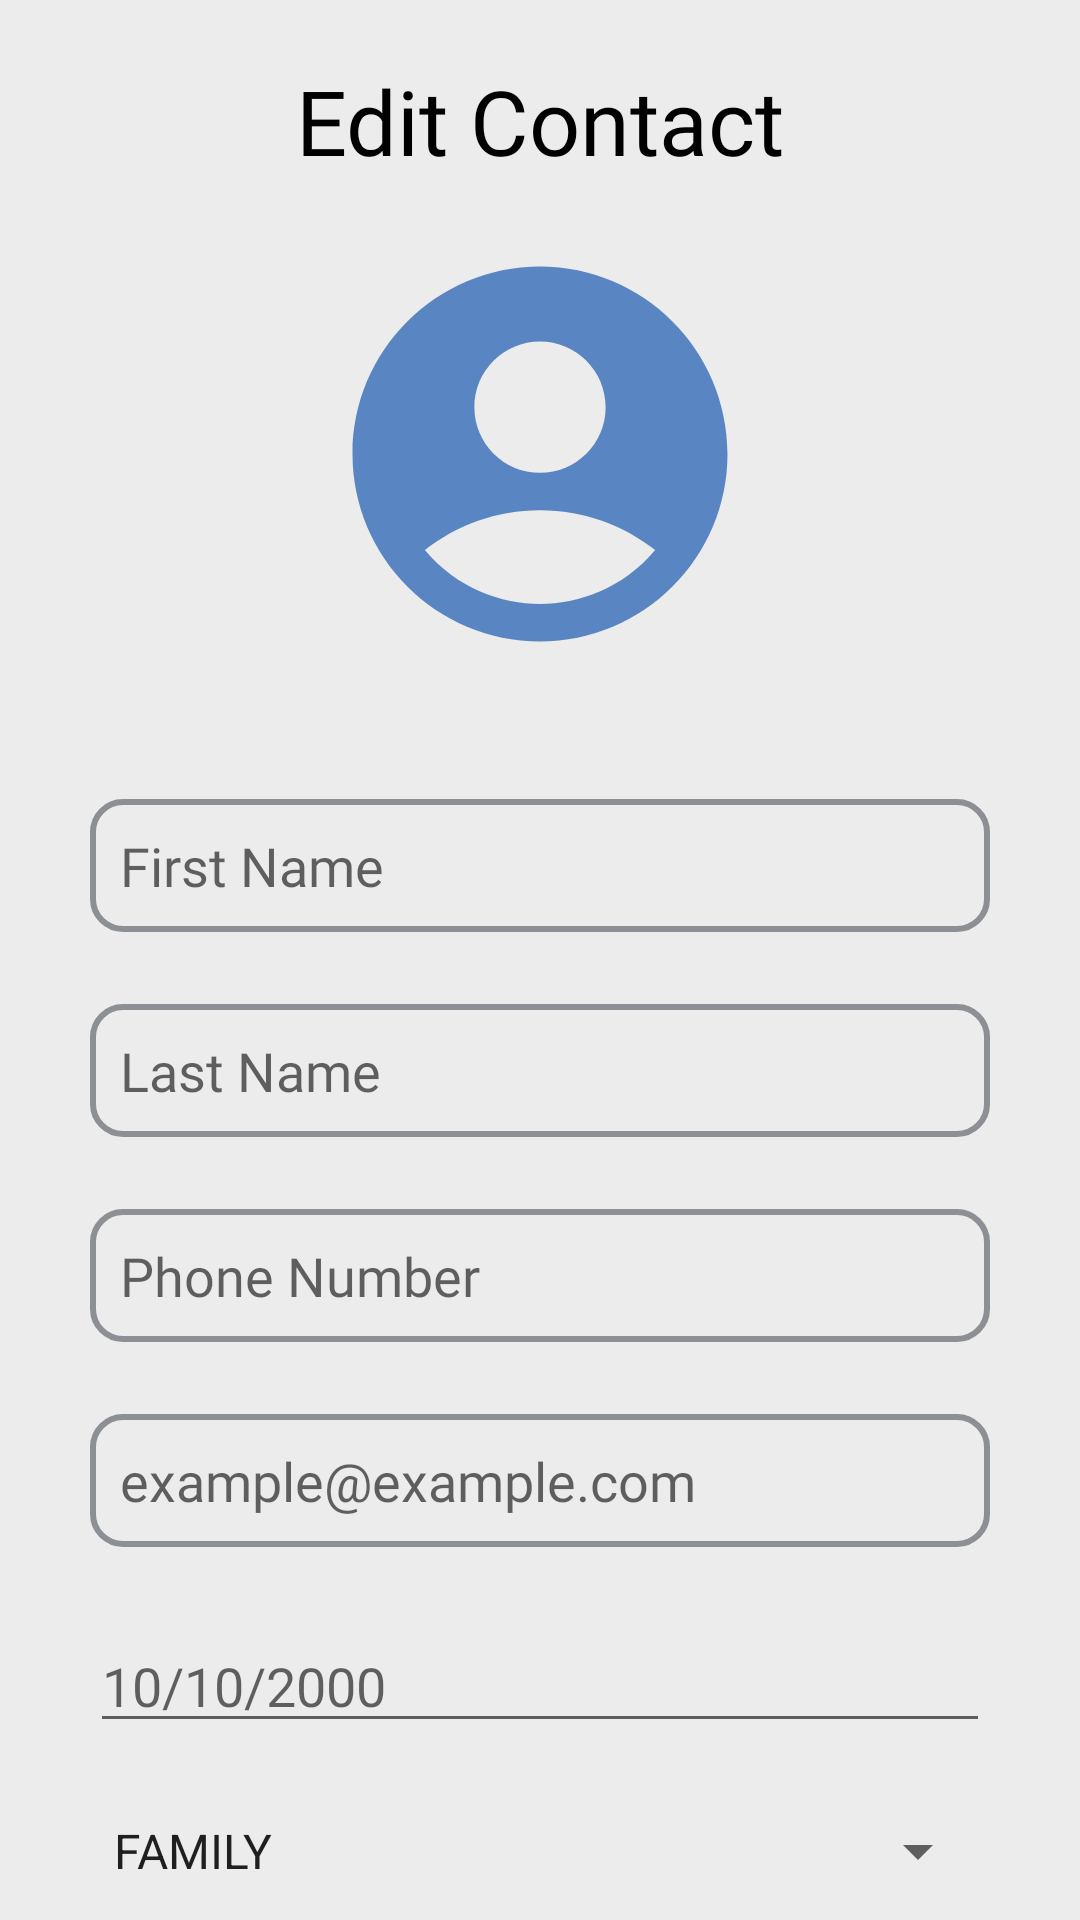

The Android layout XML behind this screen, and the referenced resources:
<!-- AndroidManifest.xml: application theme AppTheme -->
<!-- res/layout/fragment_add_update_contact.xml -->
<?xml version="1.0" encoding="utf-8"?>
<androidx.core.widget.NestedScrollView xmlns:android="http://schemas.android.com/apk/res/android"
    xmlns:app="http://schemas.android.com/apk/res-auto"
    style="@style/AppTheme"
    android:layout_width="match_parent"
    android:layout_height="match_parent"
    android:paddingTop="8dp">

    <androidx.constraintlayout.widget.ConstraintLayout
        android:layout_width="match_parent"
        android:layout_height="match_parent"
        android:paddingBottom="16dp">


        <ImageView
            android:id="@+id/save_contact_updates"
            style="@style/ActivateCircleStateStyle"
            android:layout_width="32dp"
            android:layout_height="32dp"
            android:layout_margin="16dp"
            app:layout_constraintEnd_toEndOf="parent"
            app:layout_constraintTop_toTopOf="parent"
            app:srcCompat="@drawable/baseline_done_all_24" />


        <ImageView
            android:id="@+id/navigate_back_icon"
            style="@style/SecondaryItemsStyle"
            android:layout_width="32dp"
            android:layout_height="32dp"
            android:layout_margin="16dp"
            app:layout_constraintStart_toStartOf="parent"
            app:layout_constraintTop_toTopOf="parent"
            app:srcCompat="@drawable/baseline_navigate_before_24" />

        <TextView
            android:id="@+id/textView2"
            style="@style/PrimaryItemsStyle"
            android:layout_width="wrap_content"
            android:layout_height="wrap_content"
            android:text="Edit Contact"
            android:textSize="30sp"
            app:layout_constraintBottom_toBottomOf="@+id/save_contact_updates"
            app:layout_constraintEnd_toStartOf="@+id/save_contact_updates"
            app:layout_constraintStart_toEndOf="@+id/navigate_back_icon"
            app:layout_constraintTop_toTopOf="@+id/save_contact_updates" />

        <ImageView
            android:id="@+id/contact_profile"
            android:layout_width="150dp"
            android:layout_height="150dp"
            android:layout_margin="16dp"
            android:src="@drawable/baseline_account_circle_24"
            app:layout_constraintEnd_toEndOf="parent"
            app:layout_constraintStart_toStartOf="parent"
            app:layout_constraintTop_toBottomOf="@+id/textView2"
            app:tint="@color/light_primary" />

        <LinearLayout
            android:layout_width="match_parent"
            android:layout_height="match_parent"
            android:layout_marginVertical="16dp"
            android:orientation="vertical"
            app:layout_constraintTop_toBottomOf="@id/contact_profile">

            <EditText
                android:id="@+id/contact_first_name"
                style="@style/PrimaryItemsStyle"
                android:layout_width="match_parent"
                android:layout_height="wrap_content"
                android:layout_marginHorizontal="30dp"
                android:layout_marginTop="24dp"
                android:background="@drawable/search_edit_text_box"
                android:ems="10"
                android:hint="First Name"
                android:inputType="textPersonName" />

            <EditText
                android:id="@+id/contact_last_name"
                style="@style/PrimaryItemsStyle"
                android:layout_width="match_parent"
                android:layout_height="wrap_content"
                android:layout_marginHorizontal="30dp"
                android:layout_marginTop="24dp"
                android:background="@drawable/search_edit_text_box"
                android:ems="10"
                android:hint="Last Name"
                android:inputType="textPersonName" />

            <EditText
                android:id="@+id/contact_phone"
                style="@style/PrimaryItemsStyle"
                android:layout_width="match_parent"
                android:layout_height="wrap_content"
                android:layout_marginHorizontal="30dp"
                android:layout_marginTop="24dp"
                android:background="@drawable/search_edit_text_box"
                android:ems="10"
                android:hint="Phone Number"
                android:inputType="phone" />

            <EditText
                android:id="@+id/contact_email"
                style="@style/PrimaryItemsStyle"
                android:layout_width="match_parent"
                android:layout_height="wrap_content"
                android:layout_marginHorizontal="30dp"
                android:layout_marginTop="24dp"
                android:background="@drawable/search_edit_text_box"
                android:ems="10"
                android:hint="example@example.com"
                android:inputType="textEmailAddress" />

            <EditText
                android:id="@+id/editTextDate"
                android:layout_width="match_parent"
                android:layout_height="wrap_content"
                android:layout_marginHorizontal="30dp"
                android:layout_marginTop="24dp"
                android:ems="10"
                android:hint="10/10/2000"
                android:inputType="date"
                android:focusable="false"
                android:clickable="true"/>

            <Spinner
                android:id="@+id/spinner2"
                style="@style/PrimaryItemsStyle"
                android:layout_width="match_parent"
                android:layout_height="wrap_content"
                android:layout_marginHorizontal="30dp"
                android:layout_marginTop="24dp"
                android:entries="@array/group_type"
                android:prompt="@string/groupType"
                />

            <LinearLayout
                android:layout_width="match_parent"
                android:layout_height="match_parent"
                android:layout_marginHorizontal="30dp"
                android:layout_marginTop="24dp"
                android:orientation="horizontal">

                <EditText
                    android:id="@+id/street_edittext"
                    style="@style/PrimaryItemsStyle"
                    android:layout_width="0dp"
                    android:layout_height="wrap_content"
                    android:layout_marginEnd="10dp"
                    android:layout_weight="1"
                    android:background="@drawable/search_edit_text_box"
                    android:ems="10"
                    android:hint="23 Abo Elfotoh"
                    android:inputType="text" />

                <EditText
                    android:id="@+id/city_edititext"
                    style="@style/PrimaryItemsStyle"
                    android:layout_width="0dp"
                    android:layout_height="wrap_content"
                    android:layout_marginStart="10dp"
                    android:layout_weight="1"
                    android:background="@drawable/search_edit_text_box"
                    android:ems="10"
                    android:hint="Ain Shams"
                    android:inputType="text" />
            </LinearLayout>

            <LinearLayout
                android:layout_width="match_parent"
                android:layout_height="match_parent"
                android:layout_marginHorizontal="30dp"
                android:layout_marginTop="24dp"
                android:orientation="horizontal">

                <EditText
                    android:id="@+id/state_edittext"
                    style="@style/PrimaryItemsStyle"
                    android:layout_width="0dp"
                    android:layout_height="wrap_content"
                    android:layout_marginEnd="10dp"
                    android:layout_weight="1"
                    android:background="@drawable/search_edit_text_box"
                    android:ems="10"
                    android:hint="Cairo"
                    android:inputType="text" />

                <EditText
                    android:id="@+id/zipcode_edittext"
                    style="@style/PrimaryItemsStyle"
                    android:layout_width="0dp"
                    android:layout_height="wrap_content"
                    android:layout_marginStart="10dp"
                    android:layout_weight="1"
                    android:autofillHints="109129"
                    android:background="@drawable/search_edit_text_box"
                    android:ems="10"
                    android:hint="109129"
                    android:inputType="numberDecimal" />
            </LinearLayout>

        </LinearLayout>


    </androidx.constraintlayout.widget.ConstraintLayout>

</androidx.core.widget.NestedScrollView>
<!-- resources referenced by this layout -->
<resources>
  <string-array name="group_type">
          <item>FAMILY</item>
          <item>WORK</item>
          <item>FRIEND</item>
          <item>OTHER</item>
      </string-array>
  <color name="light_primary">#5985C3</color>
  <!-- drawable baseline_account_circle_24 (drawable) -->
  <vector xmlns:android="http://schemas.android.com/apk/res/android"
      android:width="24dp"
      android:height="24dp"
      android:tint="@color/dark_secondary_font"
      android:viewportWidth="24"
      android:viewportHeight="24">
  
      <path
          android:fillColor="@android:color/white"
          android:pathData="M12,2C6.48,2 2,6.48 2,12s4.48,10 10,10s10,-4.48 10,-10S17.52,2 12,2zM12,6c1.93,0 3.5,1.57 3.5,3.5S13.93,13 12,13s-3.5,-1.57 -3.5,-3.5S10.07,6 12,6zM12,20c-2.03,0 -4.43,-0.82 -6.14,-2.88C7.55,15.8 9.68,15 12,15s4.45,0.8 6.14,2.12C16.43,19.18 14.03,20 12,20z" />
  
  </vector>
  <!-- drawable search_edit_text_box (drawable) -->
  <shape xmlns:android="http://schemas.android.com/apk/res/android">
      <stroke
          android:width="2dp"
          android:color="@color/dark_secondary_font" />
      <corners android:radius="10dp" />
      <padding
          android:bottom="10dp"
          android:left="10dp"
          android:top="10dp" />
  </shape>
  <string name="groupType">Group Type</string>
  <style name="ActivateCircleStateStyle">
          <item name="android:background">@color/light_background</item>
          <item name="android:tint">@color/light_primary</item>
      </style>
  <style name="AppTheme" parent="Theme.MaterialComponents.DayNight.NoActionBar">
          
          <item name="colorPrimary">@color/light_primary</item>
          <item name="colorPrimaryDark">@color/light_primary</item>
          <item name="colorAccent">@color/light_secondary</item>
          <item name="android:windowBackground">@color/light_background</item>
      </style>
  <style name="PrimaryItemsStyle">
          <item name="android:textColor">@color/light_font</item>
          <item name="android:tint">@color/light_font</item>
          <item name="android:fontFamily">@font/abeezee</item>
  
      </style>
  <style name="SecondaryItemsStyle">
          <item name="android:textColor">@color/light_secondary_font</item>
          <item name="android:tint">@color/light_secondary_font</item>
          <item name="android:fontFamily">@font/abeezee</item>
      </style>
  <color name="dark_secondary_font">#8C8F94</color>
  <color name="light_background">#ECECEC</color>
  <color name="light_secondary">#D3D9E2</color>
  <color name="light_font">#000000</color>
  <color name="light_secondary_font">#8C8F94</color>
</resources>
